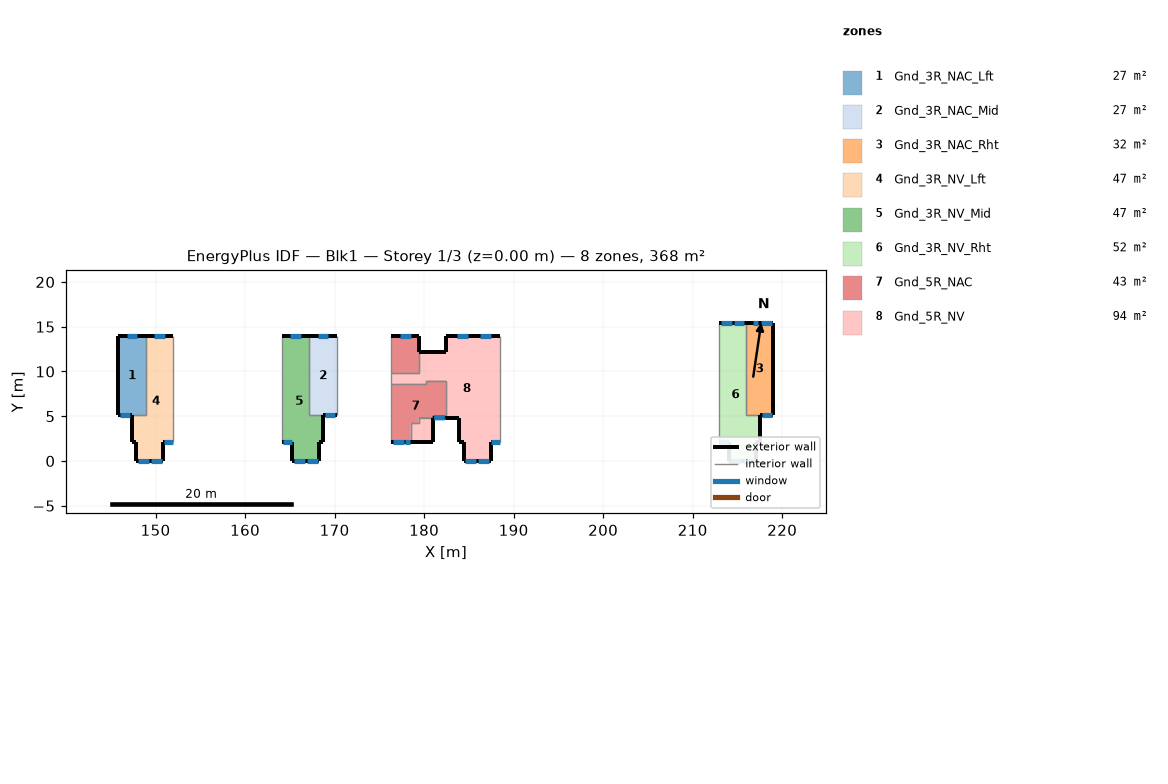
=== STOREY PLAN SPEC (per zone: floor XY polygon, exterior-wall plan segments, windows/doors) ===
zone 1: Gnd_3R_NAC_Lft  (26.9 m²)
  floor: (148.91, 13.92) (148.91, 5.08) (145.86, 5.08) (145.86, 13.92)
  exterior wall: (148.91, 13.92) – (145.86, 13.92)  [3.0 m]
    window: (147.98, 13.92) – (146.78, 13.92)  [1.8 m²]
  exterior wall: (145.86, 13.92) – (145.86, 5.08)  [8.8 m]
  exterior wall: (145.86, 5.08) – (147.35, 5.08)  [1.5 m]
    window: (146.00, 5.08) – (147.20, 5.08)  [1.8 m²]
  interior walls: 2
zone 2: Gnd_3R_NAC_Mid  (26.9 m²)
  floor: (170.24, 13.92) (170.24, 5.08) (167.19, 5.08) (167.19, 13.92)
  exterior wall: (170.24, 13.92) – (167.19, 13.92)  [3.0 m]
    window: (169.30, 13.92) – (168.10, 13.92)  [1.8 m²]
  exterior wall: (168.76, 5.08) – (170.24, 5.08)  [1.5 m]
    window: (168.89, 5.08) – (170.09, 5.08)  [1.8 m²]
  interior walls: 3
zone 3: Gnd_3R_NAC_Rht  (31.6 m²)
  floor: (219.01, 15.45) (219.01, 5.08) (215.96, 5.08) (215.96, 15.45)
  exterior wall: (217.52, 5.08) – (219.01, 5.08)  [1.5 m]
    window: (217.71, 5.08) – (218.91, 5.08)  [1.8 m²]
  exterior wall: (219.01, 15.45) – (215.96, 15.45)  [3.0 m]
    window: (217.29, 15.45) – (216.69, 15.45)  [0.9 m²]
    window: (218.85, 15.45) – (217.65, 15.45)  [1.8 m²]
  exterior wall: (219.01, 5.08) – (219.01, 15.45)  [10.4 m]
  interior walls: 2
zone 4: Gnd_3R_NV_Lft  (47.0 m²)
  floor: (151.96, 13.92) (151.96, 2.12) (150.85, 2.12) (150.85, -0.00) (147.85, -0.00) (147.85, 2.12) (147.35, 2.12) (147.35, 5.08) (148.91, 5.08) (148.91, 13.92)
  exterior wall: (150.85, -0.00) – (150.85, 2.12)  [2.1 m]
  exterior wall: (147.85, 2.12) – (147.85, -0.00)  [2.1 m]
  exterior wall: (151.96, 13.92) – (148.91, 13.92)  [3.0 m]
    window: (151.03, 13.92) – (149.83, 13.92)  [1.7 m²]
  exterior wall: (147.35, 5.08) – (147.35, 2.12)  [3.0 m]
  exterior wall: (147.85, -0.00) – (150.85, -0.00)  [3.0 m]
    window: (149.51, -0.00) – (150.71, -0.00)  [1.7 m²]
    window: (148.03, -0.00) – (149.23, -0.00)  [1.7 m²]
  exterior wall: (150.85, 2.12) – (151.96, 2.12)  [1.1 m]
    window: (150.90, 2.12) – (151.90, 2.12)  [1.1 m²]
  exterior wall: (147.35, 2.12) – (147.85, 2.12)  [0.5 m]
  interior walls: 3
zone 5: Gnd_3R_NV_Mid  (47.0 m²)
  floor: (167.19, 13.92) (167.19, 5.08) (168.76, 5.08) (168.76, 2.12) (168.26, 2.12) (168.26, -0.00) (165.26, -0.00) (165.26, 2.12) (164.15, 2.12) (164.15, 13.92)
  exterior wall: (168.26, -0.00) – (168.26, 2.12)  [2.1 m]
  exterior wall: (167.19, 13.92) – (164.15, 13.92)  [3.0 m]
    window: (166.26, 13.92) – (165.06, 13.92)  [1.7 m²]
  exterior wall: (165.26, -0.00) – (168.26, -0.00)  [3.0 m]
    window: (165.45, -0.00) – (166.65, -0.00)  [1.7 m²]
    window: (166.94, -0.00) – (168.14, -0.00)  [1.7 m²]
  exterior wall: (168.26, 2.12) – (168.76, 2.12)  [0.5 m]
  exterior wall: (168.76, 2.12) – (168.76, 5.08)  [3.0 m]
  exterior wall: (165.26, 2.12) – (165.26, -0.00)  [2.1 m]
  exterior wall: (164.15, 2.12) – (165.26, 2.12)  [1.1 m]
    window: (164.20, 2.12) – (165.20, 2.12)  [1.1 m²]
  interior walls: 3
zone 6: Gnd_3R_NV_Rht  (51.6 m²)
  floor: (215.96, 15.45) (215.96, 5.08) (217.52, 5.08) (217.52, 2.12) (217.02, 2.12) (217.02, -0.00) (214.02, -0.00) (214.02, 2.12) (212.91, 2.12) (212.91, 15.45)
  exterior wall: (214.02, 2.12) – (214.02, -0.00)  [2.1 m]
  exterior wall: (212.91, 2.12) – (214.02, 2.12)  [1.1 m]
    window: (212.99, 2.12) – (213.99, 2.12)  [1.1 m²]
  exterior wall: (215.96, 15.45) – (212.91, 15.45)  [3.0 m]
    window: (214.35, 15.45) – (213.15, 15.45)  [1.7 m²]
    window: (215.77, 15.45) – (214.57, 15.45)  [1.7 m²]
  exterior wall: (217.52, 2.12) – (217.52, 5.08)  [3.0 m]
  exterior wall: (217.02, 2.12) – (217.52, 2.12)  [0.5 m]
  exterior wall: (217.02, -0.00) – (217.02, 2.12)  [2.1 m]
  exterior wall: (214.02, -0.00) – (217.02, -0.00)  [3.0 m]
    window: (214.18, -0.00) – (215.38, -0.00)  [1.7 m²]
    window: (215.67, -0.00) – (216.87, -0.00)  [1.7 m²]
  interior walls: 3
zone 7: Gnd_5R_NAC  (42.7 m²)
  floor: (179.39, 13.92) (179.39, 9.78) (176.34, 9.78) (176.34, 13.92)
  floor: (182.43, 8.98) (182.43, 4.83) (179.39, 4.83) (179.39, 4.22) (178.50, 4.22) (178.50, 2.13) (176.34, 2.13) (176.34, 8.56) (180.19, 8.56) (180.19, 8.98)
  exterior wall: (176.34, 2.13) – (178.50, 2.13)  [2.2 m]
    window: (177.82, 2.13) – (178.42, 2.13)  [0.9 m²]
    window: (176.51, 2.13) – (177.71, 2.13)  [1.8 m²]
  exterior wall: (179.39, 13.92) – (176.34, 13.92)  [3.0 m]
    window: (178.51, 13.92) – (177.31, 13.92)  [1.8 m²]
  exterior wall: (179.39, 12.12) – (179.39, 13.92)  [1.8 m]
  exterior wall: (180.95, 4.83) – (182.43, 4.83)  [1.5 m]
    window: (181.12, 4.83) – (182.32, 4.83)  [1.8 m²]
  interior walls: 12
zone 8: Gnd_5R_NV  (94.0 m²)
  floor: (188.53, 13.92) (188.53, 2.12) (187.42, 2.12) (187.42, -0.00) (184.42, 0.00) (184.42, 2.12) (183.92, 2.13) (183.92, 4.83) (182.43, 4.83) (182.43, 8.98) (180.19, 8.98) (180.19, 8.56) (176.34, 8.56) (176.34, 9.78) (179.39, 9.78) (179.39, 12.12) (182.43, 12.12) (182.43, 13.92)
  floor: (180.95, 4.83) (180.95, 2.13) (178.50, 2.13) (178.50, 4.22) (179.39, 4.22) (179.39, 4.83)
  exterior wall: (187.42, 2.12) – (188.53, 2.12)  [1.1 m]
    window: (187.48, 2.12) – (188.48, 2.12)  [1.1 m²]
  exterior wall: (187.42, -0.00) – (187.42, 2.12)  [2.1 m]
  exterior wall: (184.42, 0.00) – (187.42, -0.00)  [3.0 m]
    window: (184.58, -0.00) – (185.78, -0.00)  [1.7 m²]
    window: (186.06, -0.00) – (187.26, -0.00)  [1.7 m²]
  exterior wall: (184.42, 2.12) – (184.42, 0.00)  [2.1 m]
  exterior wall: (183.92, 2.13) – (184.42, 2.12)  [0.5 m]
  exterior wall: (183.92, 4.83) – (183.92, 2.13)  [2.7 m]
  exterior wall: (182.43, 4.83) – (183.92, 4.83)  [1.5 m]
  exterior wall: (182.43, 12.12) – (179.39, 12.12)  [3.0 m]
  exterior wall: (182.43, 13.92) – (182.43, 12.12)  [1.8 m]
  exterior wall: (188.53, 13.92) – (182.43, 13.92)  [6.1 m]
    window: (187.46, 13.92) – (186.26, 13.92)  [1.7 m²]
    window: (184.87, 13.92) – (183.67, 13.92)  [1.7 m²]
  exterior wall: (180.95, 2.13) – (180.95, 4.83)  [2.7 m]
  exterior wall: (178.50, 2.13) – (180.95, 2.13)  [2.5 m]
  interior walls: 12

=== DERIVED (storey summary) ===
Building: Blk1
Storey: 1 of 3  (floor level z = 0.00 m)
Storey gross floor area: 367.7 m²
Zones on this storey: 8
  - Gnd_3R_NAC_Lft: floor 26.9 m²; exterior wall 13.4 m (48.1 m²); 2 window(s) 3.6 m²; WWR 7.6%
  - Gnd_3R_NAC_Mid: floor 26.9 m²; exterior wall 4.5 m (16.3 m²); 2 window(s) 3.6 m²; WWR 22.3%
  - Gnd_3R_NAC_Rht: floor 31.6 m²; exterior wall 14.9 m (53.6 m²); 3 window(s) 4.5 m²; WWR 8.5%
  - Gnd_3R_NV_Lft: floor 47.0 m²; exterior wall 14.9 m (53.5 m²); 4 window(s) 6.2 m²; WWR 11.6%
  - Gnd_3R_NV_Mid: floor 47.0 m²; exterior wall 14.9 m (53.5 m²); 4 window(s) 6.2 m²; WWR 11.6%
  - Gnd_3R_NV_Rht: floor 51.6 m²; exterior wall 14.9 m (53.5 m²); 5 window(s) 7.9 m²; WWR 14.8%
  - Gnd_5R_NAC: floor 42.7 m²; exterior wall 8.5 m (30.6 m²); 4 window(s) 6.4 m²; WWR 20.8%
  - Gnd_5R_NV: floor 94.0 m²; exterior wall 29.2 m (104.9 m²); 5 window(s) 7.9 m²; WWR 7.5%
Zone adjacency (shared interzone walls):
  - Gnd_3R_NAC_Lft ↔ Gnd_3R_NV_Lft
  - Gnd_3R_NAC_Mid ↔ Gnd_3R_NV_Mid
  - Gnd_3R_NAC_Rht ↔ Gnd_3R_NV_Rht
  - Gnd_5R_NAC ↔ Gnd_5R_NV